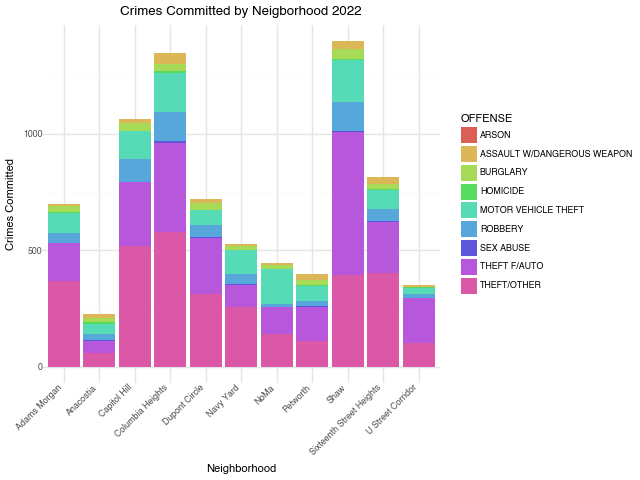

The table this chart was drawn from, first rows:
, OFFENSE, Name, YEAR, TotalNeighborhoodCrime
0, BURGLARY, Petworth, 2022, 396
1, THEFT/OTHER, Shaw, 2022, 1398
2, THEFT F/AUTO, Columbia Heights, 2022, 1345
3, THEFT/OTHER, U Street Corridor, 2022, 349
4, THEFT/OTHER, Petworth, 2022, 396
5, THEFT F/AUTO, U Street Corridor, 2022, 349
6, MOTOR VEHICLE THEFT, U Street Corridor, 2022, 349
7, THEFT/OTHER, Dupont Circle, 2022, 720
8, THEFT F/AUTO, Petworth, 2022, 396
9, THEFT/OTHER, Capitol Hill, 2022, 1065
10, THEFT F/AUTO, Columbia Heights, 2022, 1345
11, THEFT F/AUTO, Columbia Heights, 2022, 1345
12, THEFT/OTHER, Capitol Hill, 2022, 1065
13, THEFT/OTHER, Columbia Heights, 2022, 1345
14, THEFT/OTHER, Sixteenth Street Heights, 2022, 813
15, THEFT/OTHER, Adams Morgan, 2022, 698
16, THEFT/OTHER, U Street Corridor, 2022, 349
17, ROBBERY, Sixteenth Street Heights, 2022, 813
18, THEFT/OTHER, Shaw, 2022, 1398
19, THEFT F/AUTO, Shaw, 2022, 1398
20, THEFT F/AUTO, Shaw, 2022, 1398
21, THEFT/OTHER, Columbia Heights, 2022, 1345
22, THEFT/OTHER, Adams Morgan, 2022, 698
23, ROBBERY, Sixteenth Street Heights, 2022, 813
24, THEFT F/AUTO, Dupont Circle, 2022, 720
25, ASSAULT W/DANGEROUS WEAPON, Shaw, 2022, 1398
26, THEFT F/AUTO, Capitol Hill, 2022, 1065
27, MOTOR VEHICLE THEFT, Shaw, 2022, 1398
28, THEFT/OTHER, Capitol Hill, 2022, 1065
29, THEFT F/AUTO, Shaw, 2022, 1398
30, MOTOR VEHICLE THEFT, NoMa, 2022, 447
31, THEFT F/AUTO, Columbia Heights, 2022, 1345
32, THEFT F/AUTO, Shaw, 2022, 1398
33, THEFT/OTHER, Shaw, 2022, 1398
34, MOTOR VEHICLE THEFT, Columbia Heights, 2022, 1345
35, THEFT F/AUTO, Dupont Circle, 2022, 720
36, THEFT/OTHER, Sixteenth Street Heights, 2022, 813
37, ASSAULT W/DANGEROUS WEAPON, Capitol Hill, 2022, 1065
38, THEFT F/AUTO, Adams Morgan, 2022, 698
39, THEFT/OTHER, Navy Yard, 2022, 528
40, THEFT/OTHER, Dupont Circle, 2022, 720
41, ASSAULT W/DANGEROUS WEAPON, Petworth, 2022, 396
42, THEFT/OTHER, Shaw, 2022, 1398
43, THEFT F/AUTO, Shaw, 2022, 1398
44, THEFT F/AUTO, Columbia Heights, 2022, 1345
45, MOTOR VEHICLE THEFT, Columbia Heights, 2022, 1345
46, THEFT/OTHER, Sixteenth Street Heights, 2022, 813
47, THEFT F/AUTO, Columbia Heights, 2022, 1345
48, THEFT/OTHER, Petworth, 2022, 396
49, THEFT/OTHER, Columbia Heights, 2022, 1345
50, THEFT/OTHER, Columbia Heights, 2022, 1345
51, MOTOR VEHICLE THEFT, NoMa, 2022, 447
52, BURGLARY, Sixteenth Street Heights, 2022, 813
53, THEFT/OTHER, Sixteenth Street Heights, 2022, 813
54, THEFT F/AUTO, Dupont Circle, 2022, 720
55, MOTOR VEHICLE THEFT, Adams Morgan, 2022, 698
56, MOTOR VEHICLE THEFT, Columbia Heights, 2022, 1345
57, THEFT/OTHER, Shaw, 2022, 1398
58, THEFT/OTHER, Dupont Circle, 2022, 720
59, ASSAULT W/DANGEROUS WEAPON, Shaw, 2022, 1398
... 7,925 more rows
